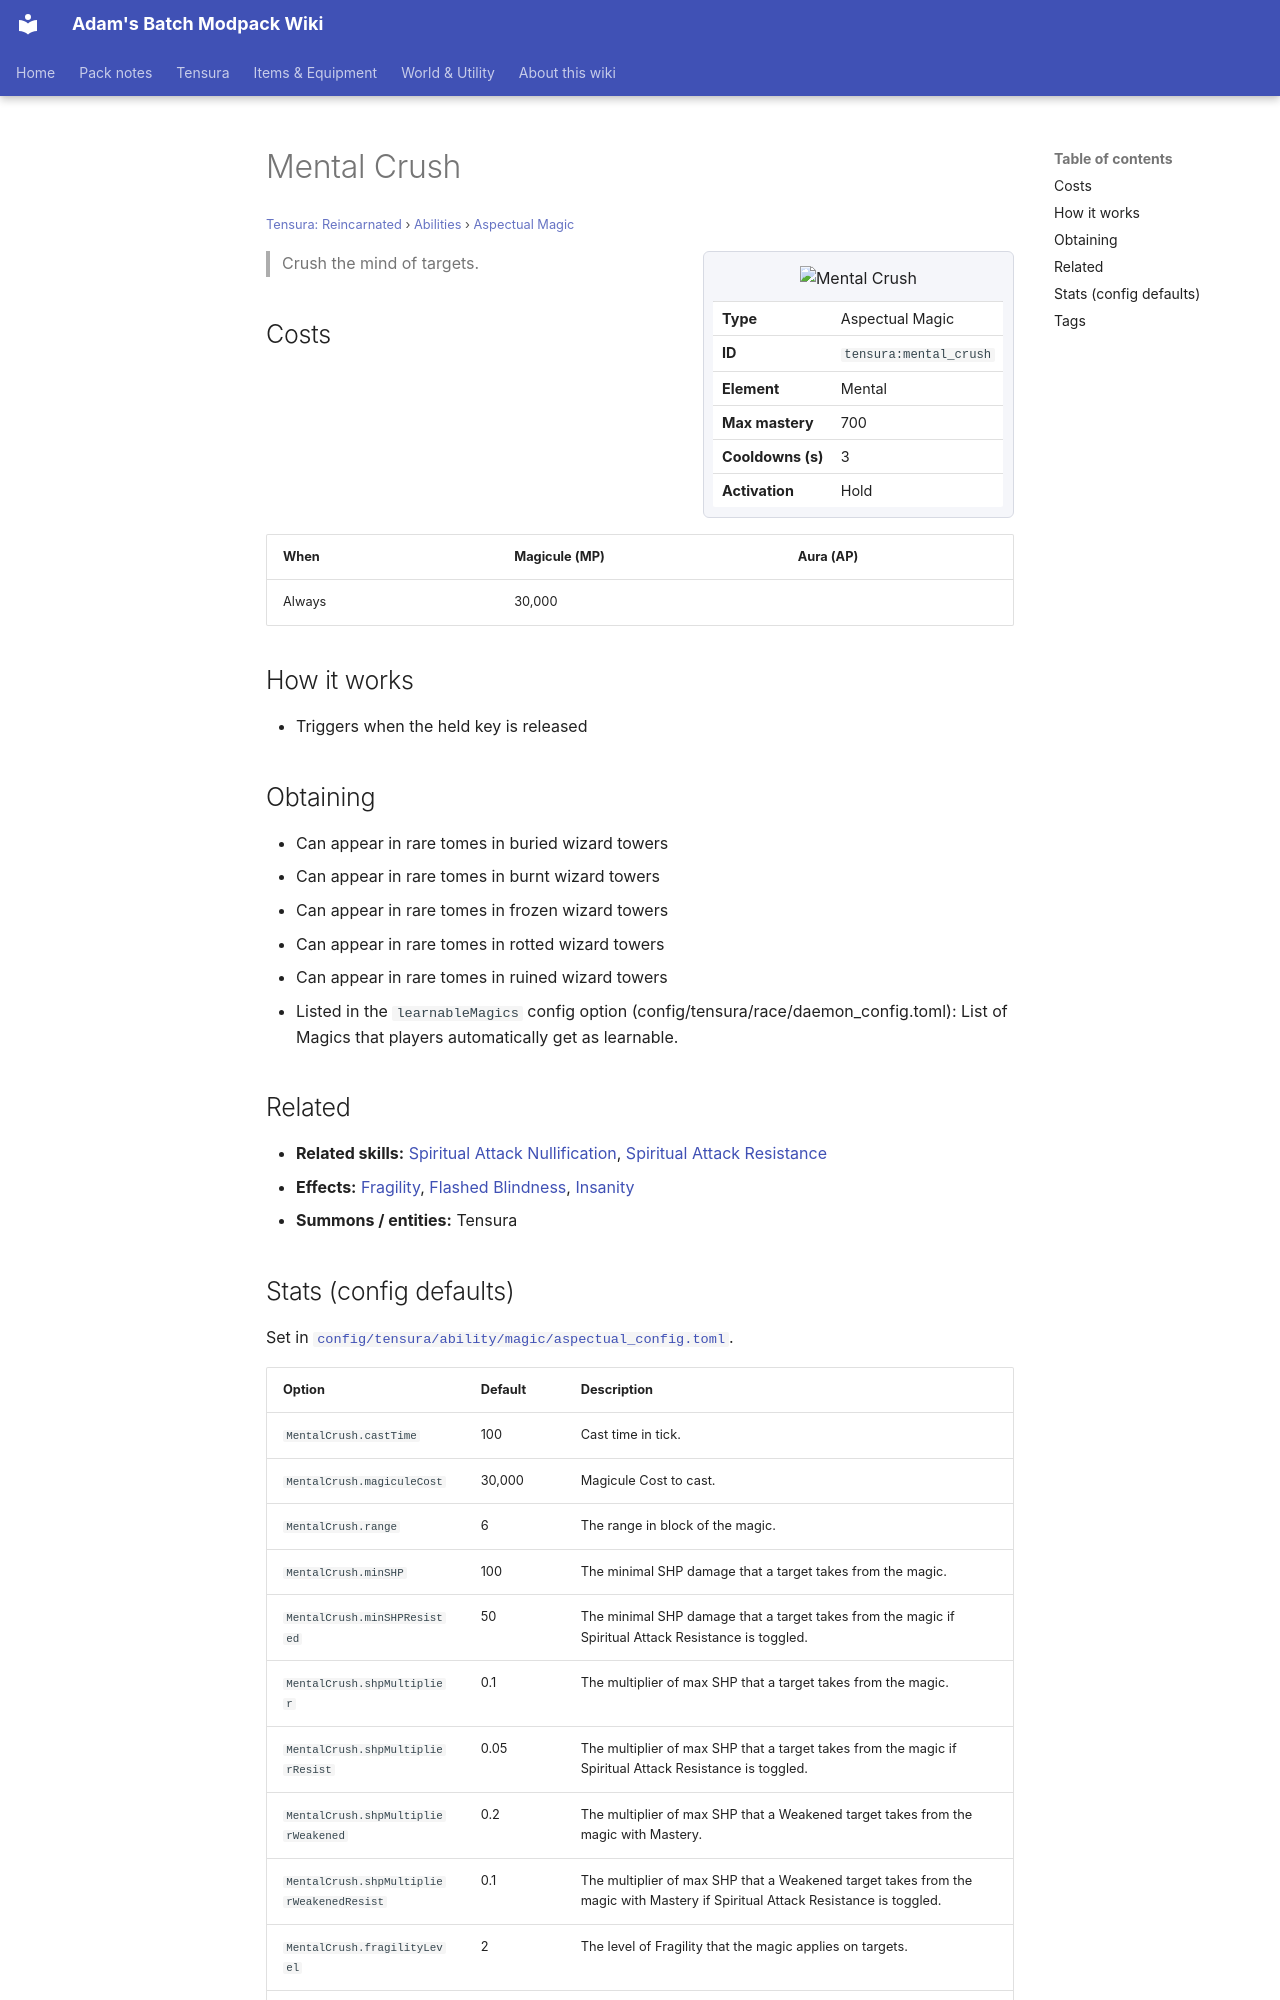

repository: Proteus-Nell/Adams-Batch-MC-Modpack-Wiki · page: tensura-reincarnated/abilities/aspectual-magic/mental-crush/index.html · generator: mkdocs

# Mental Crush

<small>[Tensura: Reincarnated](../../index.md) &rsaquo; [Abilities](../index.md) &rsaquo; [Aspectual Magic](index.md)</small>

<div class="infobox" markdown>

![Mental Crush](../../../assets/icons/tensura/skill/mental_crush.png)

| | |
|---|---|
| **Type** | Aspectual Magic |
| **ID** | `tensura:mental_crush` |
| **Element** | Mental |
| **Max mastery** | 700 |
| **Cooldowns (s)** | 3 |
| **Activation** | Hold |

</div>

> Crush the mind of targets.

## Costs

| When | Magicule (MP) | Aura (AP) |
|---|---|---|
| Always | 30,000 |  |

## How it works

- Triggers when the held key is released

## Obtaining

- Can appear in rare tomes in buried wizard towers
- Can appear in rare tomes in burnt wizard towers
- Can appear in rare tomes in frozen wizard towers
- Can appear in rare tomes in rotted wizard towers
- Can appear in rare tomes in ruined wizard towers
- Listed in the `learnableMagics` config option (config/tensura/race/daemon_config.toml): List of Magics that players automatically get as learnable.

## Related

- **Related skills:** [Spiritual Attack Nullification](../resistance-skills/spiritual-attack-nullification.md), [Spiritual Attack Resistance](../resistance-skills/spiritual-attack-resistance.md)
- **Effects:** [Fragility](../../effects/fragility.md), [Flashed Blindness](../../effects/flashed-blindness.md), [Insanity](../../effects/insanity.md)
- **Summons / entities:** Tensura
